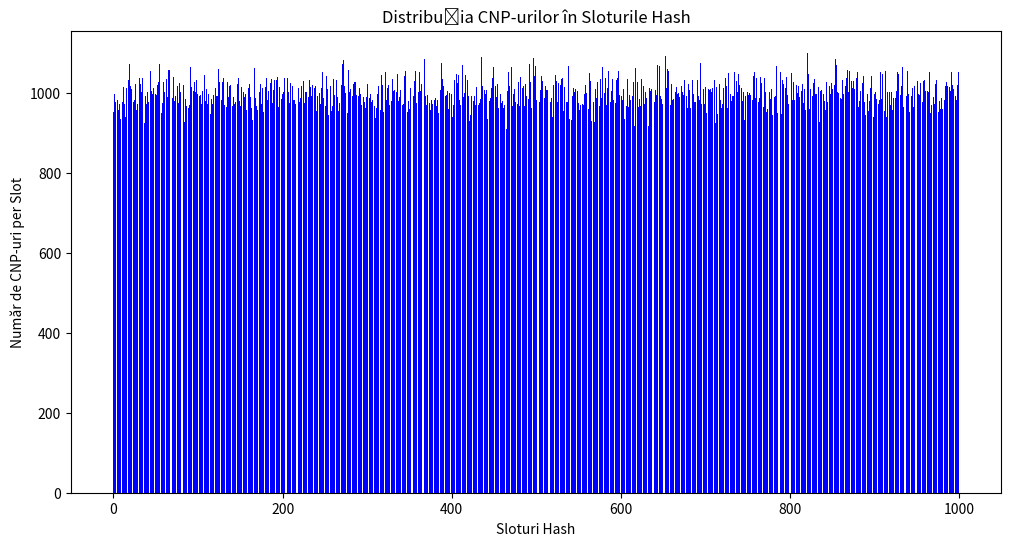

Python code for this plot:
import random
import calendar
import matplotlib.pyplot as plt
import numpy as np


def genereaza_cifra_control(cnp_fara_control):

    constanta = "279146358279"
    suma = sum(int(cnp_fara_control[i]) * int(constanta[i]) for i in range(12))
    cifra_control = suma % 11
    return cifra_control if cifra_control < 10 else 1


def genereaza_cnp():
    
    S = random.choice([1, 2, 5, 6])  

    # AA (Anul nașterii)
    anul = random.randint(1900, 1999) if S in [1, 2] else random.randint(2000, 2024)
    AA = str(anul % 100).zfill(2)

    # LL (Luna nașterii)
    luna = random.randint(1, 12)
    LL = str(luna).zfill(2)

    # ZZ (Ziua nașterii)
    zi_maxima = calendar.monthrange(anul, luna)[1]
    ZZ = str(random.randint(1, zi_maxima)).zfill(2)

    # JJ (Codul județului)
    while True:
        judet = random.randint(1, 52)
        if judet not in [49, 50]:  
            JJ = str(judet).zfill(2)
            break

   
    NNN = str(random.randint(1, 999)).zfill(3)

    
    cnp_fara_control = f"{S}{AA}{LL}{ZZ}{JJ}{NNN}"
    C = genereaza_cifra_control(cnp_fara_control)

    return f"{cnp_fara_control}{C}"  # CNP-ul final


def hash_cnp_fnv(cnp, numar_sloturi=1000):
    hash_value = 2166136261
    fnv_prime = 16777619

    for char in cnp:
        hash_value ^= int(char)
        hash_value *= fnv_prime

    return hash_value % numar_sloturi


def simuleaza_generare_si_hash(numar_cnpuri=1000000, numar_sloturi=1000):
    cnp_list = [genereaza_cnp() for _ in range(numar_cnpuri)]
    distributie_hash = {i: [] for i in range(numar_sloturi)}

    for cnp in cnp_list:
        hash_index = hash_cnp_fnv(cnp, numar_sloturi)
        distributie_hash[hash_index].append(cnp)

    
    sloturi = list(distributie_hash.keys())
    valori = [len(distributie_hash[i]) for i in range(numar_sloturi)]

    plt.figure(figsize=(12, 6))
    plt.bar(sloturi, valori, color='blue')
    plt.xlabel('Sloturi Hash')
    plt.ylabel('Număr de CNP-uri per Slot')
    plt.title('Distribuția CNP-urilor în Sloturile Hash')
    plt.show()

    return cnp_list, distributie_hash


def analizeaza_cautare(cnp_list, distributie_hash, numar_sloturi=1000):
    
    cnp_aleatoare = random.sample(cnp_list, 1000)
    numar_iteratii = []

    for cnp in cnp_aleatoare:
        hash_index = hash_cnp_fnv(cnp, numar_sloturi)
        slot = distributie_hash[hash_index]

        for idx, cnp_in_slot in enumerate(slot):
            if cnp_in_slot == cnp:
                numar_iteratii.append(idx + 1)
                break

   
    media_iteratii = np.mean(numar_iteratii)
    min_iteratii = np.min(numar_iteratii)
    max_iteratii = np.max(numar_iteratii)

    print(f"Media numărului de iterații: {media_iteratii:.2f}")
    print(f"Numărul minim de iterații: {min_iteratii}")
    print(f"Numărul maxim de iterații: {max_iteratii}")



cnp_list, distributie_hash = simuleaza_generare_si_hash()
analizeaza_cautare(cnp_list, distributie_hash)
